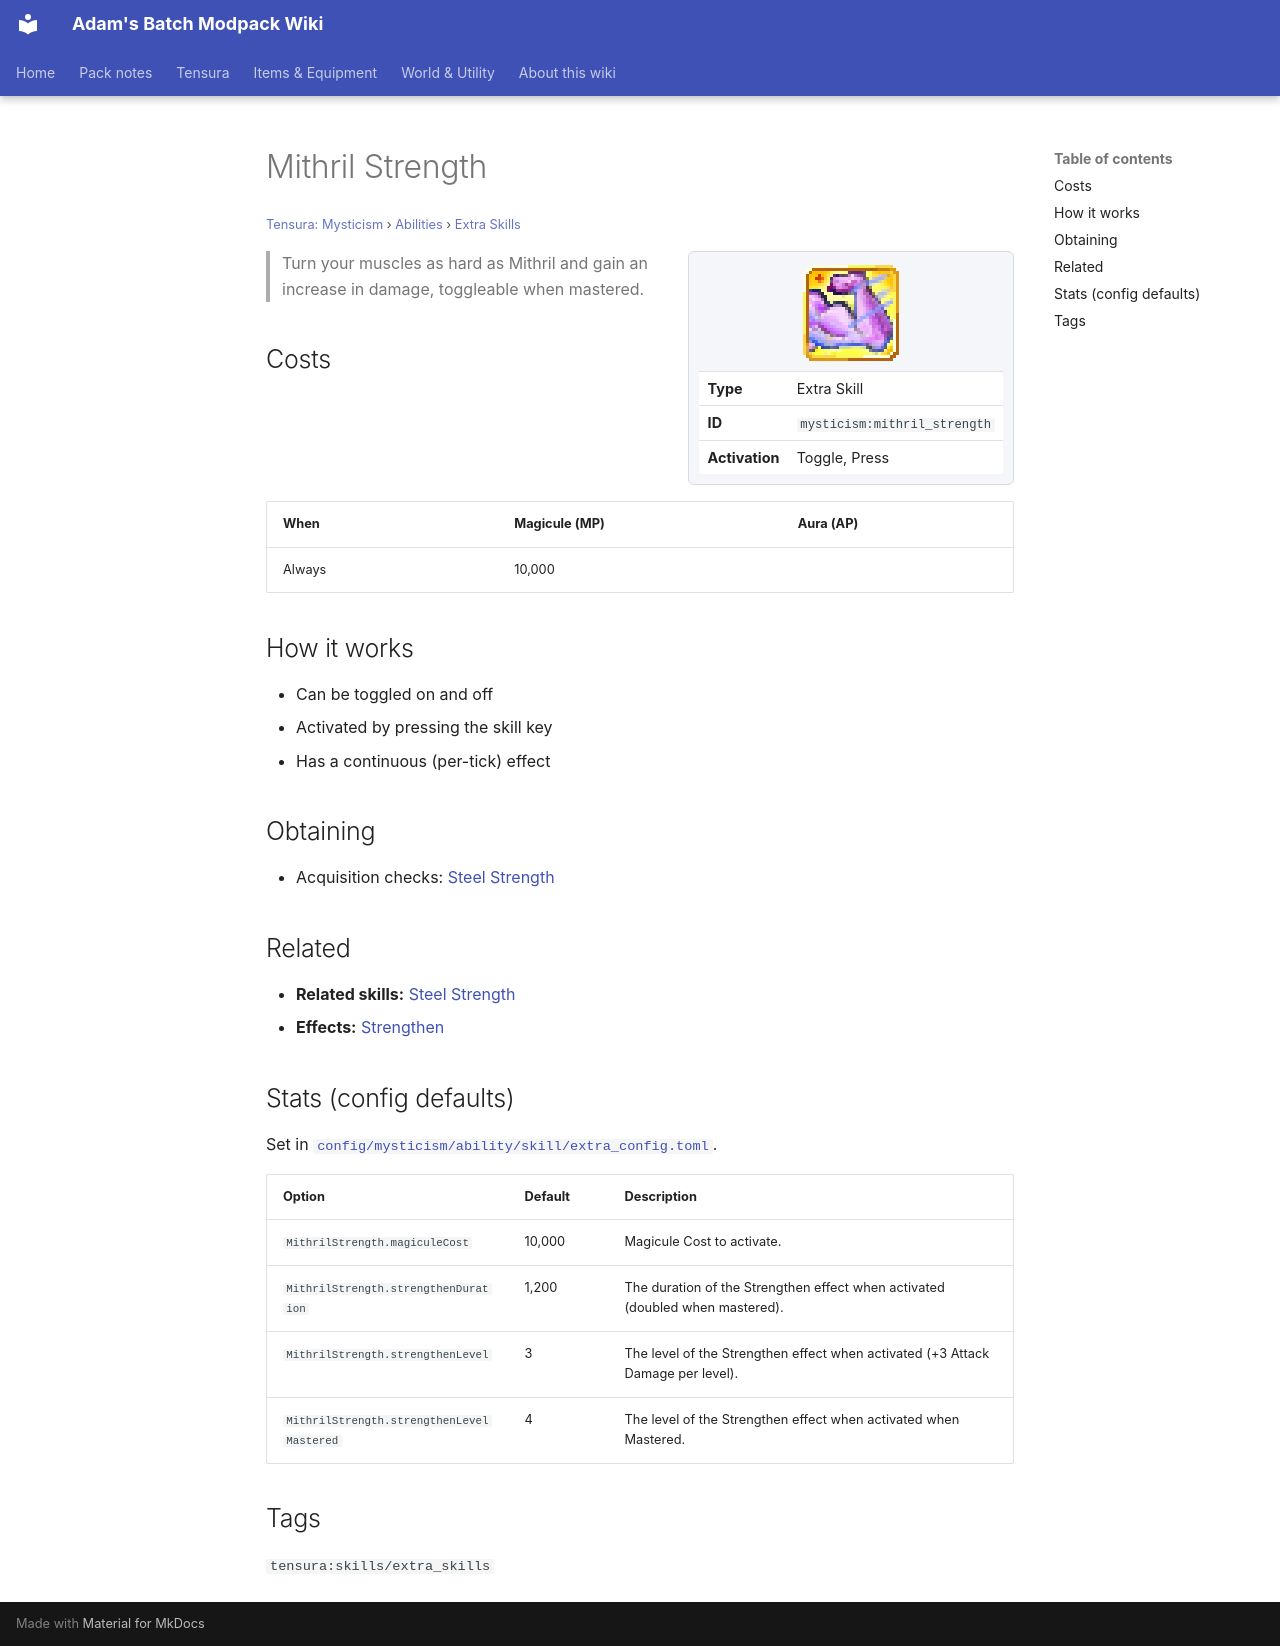

repository: Proteus-Nell/Adams-Batch-MC-Modpack-Wiki · page: tensura-mysticism/abilities/extra-skills/mithril-strength/index.html · generator: mkdocs

# Mithril Strength

<small>[Tensura: Mysticism](../../index.md) &rsaquo; [Abilities](../index.md) &rsaquo; [Extra Skills](index.md)</small>

<div class="infobox" markdown>

![Mithril Strength](../../../assets/icons/mysticism/skill/mithril_strength.png)

| | |
|---|---|
| **Type** | Extra Skill |
| **ID** | `mysticism:mithril_strength` |
| **Activation** | Toggle, Press |

</div>

> Turn your muscles as hard as Mithril and gain an increase in damage, toggleable when mastered.

## Costs

| When | Magicule (MP) | Aura (AP) |
|---|---|---|
| Always | 10,000 |  |

## How it works

- Can be toggled on and off
- Activated by pressing the skill key
- Has a continuous (per-tick) effect

## Obtaining

- Acquisition checks: [Steel Strength](../../../tensura-reincarnated/abilities/extra-skills/steel-strength.md)

## Related

- **Related skills:** [Steel Strength](../../../tensura-reincarnated/abilities/extra-skills/steel-strength.md)
- **Effects:** [Strengthen](../../../tensura-reincarnated/effects/strengthen.md)

## Stats (config defaults)

Set in [`config/mysticism/ability/skill/extra_config.toml`](../../configs/config-mysticism-ability-skill-extra-config.md).

| Option | Default | Description |
|---|---|---|
| `MithrilStrength.magiculeCost` | 10,000 | Magicule Cost to activate. |
| `MithrilStrength.strengthenDuration` | 1,200 | The duration of the Strengthen effect when activated (doubled when mastered). |
| `MithrilStrength.strengthenLevel` | 3 | The level of the Strengthen effect when activated (+3 Attack Damage per level). |
| `MithrilStrength.strengthenLevelMastered` | 4 | The level of the Strengthen effect when activated when Mastered. |

## Tags

`tensura:skills/extra_skills`
